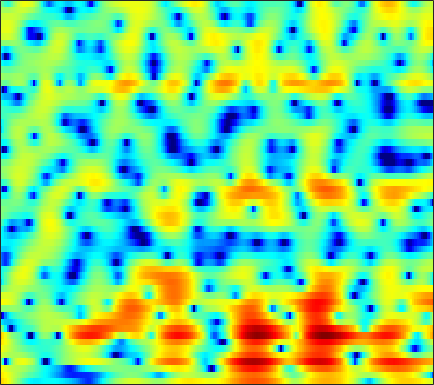

The file beside this chart, header and first rows:
6.6299, 6.1391, 5.4157, 4.6133, 3.9599, 3.0227, 1.9991, 1.1832, 0.044221, -1.1379, -2.3151, -3.1536, -4.1565, -4.9389, -5.3422, -5.6283, -5.6739, -5.5939, -5.4062, -5.2007, -5.0263, -4.9257, -4.8506, -4.8613
5.668, 5.255, 4.678, 4.078, 3.617, 2.994, 2.366, 1.897, 1.279, 0.6734, 0.08523, -0.3419, -0.893, -1.426, -1.815, -2.324, -2.829, -3.212, -3.731, -4.273, -4.847, -5.307, -5.969, -6.696
5.084, 4.429, 3.662, 3.053, 2.712, 2.391, 2.174, 2.043, 1.866, 1.651, 1.369, 1.106, 0.6703, 0.1424, -0.317, -1.003, -1.754, -2.347, -3.146, -3.919, -4.619, -5.104, -5.689, -6.245
0.2516, -4.149, -16.2, -8.528, -3.571, -0.05501, 1.97, 2.943, 3.749, 4.139, 4.195, 4.044, 3.596, 2.858, 2.106, 0.7942, -0.9386, -2.619, -5.608, -10.21, -20.25, -24.81, -12.02, -7.427
3.5, 2.866, 2.216, 1.818, 1.66, 1.569, 1.537, 1.506, 1.412, 1.235, 0.9608, 0.6884, 0.2391, -0.3106, -0.7798, -1.475, -2.215, -2.771, -3.431, -3.928, -4.19, -4.2, -3.955, -3.473
4.636, 4.118, 3.44, 2.788, 2.319, 1.715, 1.134, 0.7094, 0.1459, -0.3974, -0.9267, -1.307, -1.777, -2.193, -2.453, -2.756, -3.007, -3.154, -3.273, -3.287, -3.23, -3.136, -2.942, -2.655
6.062, 5.361, 4.409, 3.444, 2.726, 1.783, 0.841, 0.1332, -0.8317, -1.823, -2.857, -3.619, -4.502, -5.074, -5.207, -4.988, -4.499, -4.076, -3.559, -3.16, -2.932, -2.849, -2.881, -3.012
7.039, 5.795, 4.082, 2.44, 1.375, 0.2992, -0.3845, -0.7778, -1.364, -2.266, -3.772, -5.554, -9.508, -18.48, -21.09, -10.23, -5.469, -3.194, -1.199, -0.02759, 0.4844, 0.4889, -0.07078, -1.406
0.8255, -1.277, -4.876, -10.33, -18.25, -19.28, -10.53, -7.573, -5.297, -4.033, -3.379, -3.15, -3.032, -2.841, -2.458, -1.648, -0.7271, -0.04609, 0.7963, 1.444, 1.874, 2.057, 2.094, 1.972
-5.512, -6.502, -7.306, -7.572, -7.493, -7.008, -6.169, -5.4, -4.364, -3.435, -2.628, -2.083, -1.464, -0.9588, -0.6128, -0.1206, 0.4102, 0.7794, 1.206, 1.571, 1.859, 2.01, 2.141, 2.231
-19.35, -14.86, -9.532, -6.65, -5.242, -3.904, -2.952, -2.404, -1.818, -1.355, -0.9829, -0.736, -0.353, 0.06251, 0.3309, 0.6735, 1.051, 1.33, 1.661, 1.909, 2.087, 2.161, 2.168, 2.08
0.7094, 0.4401, 0.3931, 0.5198, 0.6269, 0.7174, 0.6855, 0.5398, 0.1807, -0.3301, -0.9582, -1.467, -1.962, -1.963, -1.613, -0.8971, -0.08056, 0.4832, 1.105, 1.523, 1.686, 1.637, 1.384, 0.8957
4.989, 4.73, 4.415, 4.105, 3.827, 3.345, 2.67, 1.994, 0.7601, -1.011, -3.584, -6.51, -13.95, -22.03, -11.65, -5.968, -2.898, -1.434, -0.1711, 0.4903, 0.6333, 0.4358, -0.2378, -1.434
3.342, 3.38, 3.401, 3.371, 3.294, 3.07, 2.668, 2.244, 1.488, 0.5222, -0.5516, -1.391, -2.418, -2.805, -2.608, -2.034, -1.353, -0.9036, -0.4948, -0.3606, -0.5011, -0.8003, -1.483, -2.443
-1.186, -0.4208, 0.5111, 1.275, 1.727, 2.159, 2.396, 2.456, 2.392, 2.184, 1.879, 1.652, 1.31, 0.9167, 0.693, 0.4458, 0.1794, -0.02934, -0.3443, -0.7069, -1.112, -1.462, -1.986, -2.574
-6.309, -4.116, -1.874, -0.2015, 0.7698, 1.778, 2.518, 2.911, 3.252, 3.392, 3.332, 3.177, 2.878, 2.398, 1.915, 1.156, 0.2913, -0.4069, -1.335, -2.162, -2.795, -3.103, -3.347, -3.56
-4.808, -3.453, -1.804, -0.343, 0.6306, 1.756, 2.679, 3.242, 3.804, 4.157, 4.273, 4.163, 3.797, 3.17, 2.439, 1.105, -0.7081, -2.493, -5.529, -9.19, -11.06, -9.758, -7.322, -5.607
-4.462, -4.06, -3.286, -2.264, -1.362, -0.05946, 1.183, 2.026, 2.967, 3.651, 4.096, 4.228, 4.101, 3.685, 3.141, 2.068, 0.541, -0.9239, -3.254, -5.585, -6.663, -6.174, -4.832, -3.706
-9.917, -11.74, -13.24, -11.17, -8.488, -5.282, -2.732, -1.209, 0.408, 1.616, 2.466, 2.93, 3.288, 3.355, 3.273, 2.968, 2.487, 2.055, 1.444, 0.8935, 0.4621, 0.2394, 0.0355, -0.1597
-10.36, -11.86, -12.97, -11.67, -9.664, -6.964, -4.681, -3.258, -1.684, -0.4095, 0.5699, 1.146, 1.777, 2.202, 2.406, 2.566, 2.613, 2.584, 2.478, 2.311, 2.11, 1.93, 1.645, 1.297
-6.61, -6.795, -6.795, -6.461, -6.016, -5.218, -4.286, -3.555, -2.608, -1.723, -0.8857, -0.3309, 0.314, 0.8935, 1.258, 1.669, 1.992, 2.176, 2.35, 2.437, 2.441, 2.382, 2.22, 1.961
-5.19, -5.352, -5.527, -5.571, -5.504, -5.271, -4.861, -4.468, -3.84, -3.169, -2.465, -1.908, -1.219, -0.5318, -0.02164, 0.6193, 1.202, 1.596, 2.05, 2.409, 2.648, 2.748, 2.769, 2.658
-4.833, -5.429, -6.323, -7.199, -7.683, -7.936, -7.675, -7.225, -6.459, -5.646, -4.925, -4.386, -3.581, -2.725, -2.007, -0.9799, 0.06174, 0.807, 1.695, 2.431, 2.986, 3.283, 3.515, 3.556
-4.218, -5.588, -8.116, -11.95, -16.19, -20.09, -15, -12.05, -9.771, -8.694, -8.346, -8.513, -8.693, -7.947, -6.587, -4.234, -1.92, -0.4112, 1.251, 2.523, 3.458, 3.949, 4.34, 4.464
-1.729, -2.79, -4.558, -6.622, -8.055, -9.061, -8.769, -8.184, -7.595, -7.78, -8.811, -10.61, -15.21, -17.57, -12.03, -6.457, -2.763, -0.7466, 1.305, 2.792, 3.835, 4.356, 4.733, 4.782
0.12, -0.3412, -1.023, -1.691, -2.156, -2.643, -2.986, -3.19, -3.447, -3.746, -4.167, -4.358, -4.533, -4.143, -3.485, -2.24, -0.8119, 0.2248, 1.463, 2.481, 3.233, 3.607, 3.857, 3.772
0.1689, -0.003268, -0.2376, -0.4653, -0.6308, -0.8393, -1.033, -1.181, -1.419, -1.63, -1.88, -2.009, -2.046, -1.963, -1.745, -1.27, -0.6294, -0.06774, 0.7099, 1.438, 2.039, 2.377, 2.631, 2.621
-0.8393, -0.8942, -0.8665, -0.7398, -0.5861, -0.3975, -0.2898, -0.288, -0.423, -0.7642, -1.219, -1.741, -2.421, -3.065, -3.357, -3.282, -2.662, -1.935, -0.8313, 0.2309, 1.136, 1.689, 2.206, 2.504
-4.319, -4.724, -4.386, -3.176, -2.091, -0.8102, 0.08969, 0.4781, 0.6191, 0.2059, -0.6639, -1.81, -4.066, -7.609, -11.52, -14.32, -9.086, -5.87, -2.977, -0.9859, 0.4535, 1.281, 2.136, 2.767
-10.81, -17.79, -15.53, -7.204, -3.89, -1.081, 0.6497, 1.421, 1.875, 1.776, 1.075, 0.2422, -1.447, -3.451, -4.916, -5.782, -5.113, -4.175, -2.996, -2.07, -1.26, -0.6874, 0.1866, 1.074
-3.317, -3.166, -2.503, -1.291, -0.2308, 1.075, 2.096, 2.635, 3.025, 3.092, 2.785, 2.408, 1.659, 0.7691, 0.04377, -0.9586, -1.988, -2.896, -4.358, -6.232, -8.136, -8.546, -6.993, -4.521
-0.2128, 0.1552, 0.6816, 1.279, 1.731, 2.317, 2.815, 3.098, 3.342, 3.369, 3.23, 2.96, 2.47, 1.745, 1.073, -0.0407, -1.47, -2.8, -5.109, -8.284, -12.26, -13.94, -11.32, -8.199
0.461, 0.679, 1.023, 1.422, 1.734, 2.153, 2.54, 2.779, 3.018, 3.103, 3.076, 2.917, 2.598, 2.095, 1.613, 0.8144, -0.1666, -0.9914, -2.208, -3.424, -4.495, -5.101, -5.629, -5.991
-0.6381, -0.6285, -0.4072, 0.005616, 0.4188, 1.024, 1.617, 2.017, 2.435, 2.737, 2.869, 2.885, 2.756, 2.505, 2.234, 1.772, 1.222, 0.7507, 0.07846, -0.6282, -1.377, -1.948, -2.817, -3.825
-4.752, -5.318, -5.105, -3.9, -2.733, -1.217, 0.06813, 0.847, 1.64, 2.184, 2.483, 2.601, 2.599, 2.48, 2.329, 2.084, 1.808, 1.584, 1.27, 0.9136, 0.5099, 0.1516, -0.4026, -1.082
-12.03, -20.48, -17.57, -9.049, -5.744, -2.839, -0.8904, 0.1393, 1.102, 1.63, 1.865, 1.833, 1.651, 1.336, 1.097, 0.859, 0.7722, 0.8235, 0.9748, 1.152, 1.281, 1.303, 1.243, 1.045
-4.807, -5.124, -4.736, -3.514, -2.372, -0.9153, 0.2637, 0.9287, 1.465, 1.614, 1.34, 0.8404, -0.1993, -1.63, -2.795, -3.917, -3.731, -2.809, -1.284, 0.07483, 1.072, 1.599, 2.009, 2.163
-3.194, -2.592, -1.649, -0.638, 0.08678, 0.9634, 1.657, 2.012, 2.204, 2.053, 1.424, 0.633, -1.1, -3.887, -7.216, -14.93, -12.24, -7.007, -2.95, -0.5425, 0.9465, 1.653, 2.165, 2.298
-6.358, -4.329, -2.309, -0.8303, 0.04625, 0.9606, 1.626, 1.951, 2.183, 2.138, 1.839, 1.449, 0.6999, -0.1865, -0.8271, -1.361, -1.26, -0.8012, 0.05286, 0.8569, 1.43, 1.639, 1.638, 1.274
-5.342, -4.027, -2.545, -1.382, -0.6628, 0.1088, 0.6907, 1.017, 1.356, 1.543, 1.65, 1.657, 1.62, 1.552, 1.513, 1.511, 1.585, 1.673, 1.802, 1.867, 1.787, 1.572, 1.058, 0.1866
-2.906, -2.606, -2.176, -1.733, -1.431, -1.067, -0.736, -0.4794, -0.1556, 0.2032, 0.5844, 0.8448, 1.217, 1.555, 1.786, 2.062, 2.288, 2.412, 2.488, 2.439, 2.222, 1.938, 1.329, 0.442
-2.452, -2.604, -2.796, -2.982, -3.136, -3.325, -3.414, -3.369, -3.108, -2.541, -1.818, -1.154, -0.3033, 0.5111, 1.058, 1.687, 2.187, 2.479, 2.742, 2.852, 2.797, 2.648, 2.282, 1.735
-3.627, -4.129, -4.785, -5.551, -6.217, -7.342, -8.748, -9.796, -10.02, -8.564, -6.207, -4.558, -2.692, -1.198, -0.2788, 0.7321, 1.544, 2.038, 2.57, 2.941, 3.153, 3.186, 3.111, 2.877
-6.537, -7.606, -8.28, -8.384, -8.565, -9.553, -12, -15.32, -18.86, -12.93, -8.332, -6.053, -3.869, -2.382, -1.5, -0.4956, 0.4711, 1.162, 2.02, 2.732, 3.237, 3.46, 3.555, 3.443
-11.12, -22.59, -14.67, -8.445, -6.382, -5.048, -4.53, -4.323, -3.99, -3.463, -2.842, -2.425, -2.401, -2.792, -3.22, -3.292, -2.146, -0.6982, 1.221, 2.729, 3.694, 4.093, 4.149, 3.777
-0.1505, -0.9179, -1.157, -0.6671, -0.1324, 0.5273, 1.042, 1.292, 1.419, 1.349, 1.034, 0.4412, -0.9542, -3.537, -6.969, -15.69, -8.568, -3.584, 0.2374, 2.46, 3.631, 3.943, 3.695, 2.611
1.244, 0.876, 0.5886, 0.5178, 0.577, 0.7623, 0.9547, 1.056, 1.132, 1.083, 0.8269, 0.4543, -0.1344, -0.8737, -1.368, -1.617, -1.193, -0.5012, 0.5213, 1.354, 1.821, 1.855, 1.48, 0.5415
-0.7049, -1.036, -1.303, -1.346, -1.243, -0.9751, -0.6381, -0.3678, -0.03653, 0.1965, 0.3057, 0.3595, 0.3496, 0.322, 0.3201, 0.4118, 0.5926, 0.7767, 1.057, 1.283, 1.391, 1.373, 1.158, 0.7639
-4.184, -4.941, -5.542, -5.395, -4.824, -3.783, -2.694, -1.94, -1.123, -0.5111, -0.0672, 0.2176, 0.4605, 0.6409, 0.7654, 0.9207, 1.083, 1.208, 1.384, 1.541, 1.654, 1.709, 1.695, 1.596
-8.237, -11.63, -19.44, -15.75, -10.66, -6.646, -4.127, -2.816, -1.607, -0.8018, -0.2558, 0.004519, 0.22, 0.3544, 0.4381, 0.5376, 0.6858, 0.8267, 1.056, 1.331, 1.623, 1.835, 2.082, 2.254
-4.606, -5.705, -6.699, -6.28, -5.206, -3.553, -2.177, -1.448, -0.7758, -0.4424, -0.4045, -0.5442, -0.7692, -1.037, -1.232, -1.391, -1.399, -1.265, -0.8886, -0.2994, 0.4311, 0.9955, 1.73, 2.347
0.3574, 0.3469, 0.3357, 0.4111, 0.5151, 0.6607, 0.6811, 0.5578, 0.1524, -0.5634, -1.596, -2.49, -3.771, -4.98, -5.761, -6.589, -7.228, -7.4, -6.826, -5.252, -3.197, -1.687, 0.04009, 1.405
2.802, 3.008, 3.135, 3.1, 2.97, 2.611, 1.993, 1.338, 0.06635, -1.735, -4.196, -6.523, -10.51, -14.46, -15.41, -15.2, -16.53, -20.55, -30.66, -14, -7.874, -4.944, -2.138, -0.1645
3.577, 3.828, 3.985, 3.93, 3.74, 3.265, 2.517, 1.732, 0.3337, -1.586, -4.121, -6.525, -10.67, -14.69, -15.13, -13.49, -12.15, -11.38, -10.15, -8.164, -5.872, -4.25, -2.41, -0.9895
3.332, 3.581, 3.752, 3.747, 3.621, 3.302, 2.782, 2.239, 1.339, 0.2154, -1.1, -2.152, -3.516, -4.626, -5.184, -5.499, -5.453, -5.244, -4.775, -4.159, -3.45, -2.889, -2.216, -1.672
2.552, 2.724, 2.852, 2.899, 2.894, 2.829, 2.676, 2.503, 2.169, 1.734, 1.182, 0.7003, 0.07353, -0.5399, -0.9688, -1.469, -1.888, -2.16, -2.43, -2.639, -2.785, -2.869, -2.938, -2.998
1.55, 1.422, 1.282, 1.276, 1.401, 1.701, 2.092, 2.384, 2.671, 2.812, 2.79, 2.662, 2.353, 1.907, 1.489, 0.801, -0.001287, -0.6761, -1.676, -2.716, -3.706, -4.346, -4.91, -5.143
-0.1615, -1.263, -2.729, -3.407, -2.913, -1.296, 0.5152, 1.676, 2.908, 3.736, 4.219, 4.381, 4.296, 3.916, 3.44, 2.551, 1.345, 0.2128, -1.689, -4.109, -7.149, -9.586, -11.42, -10.06
